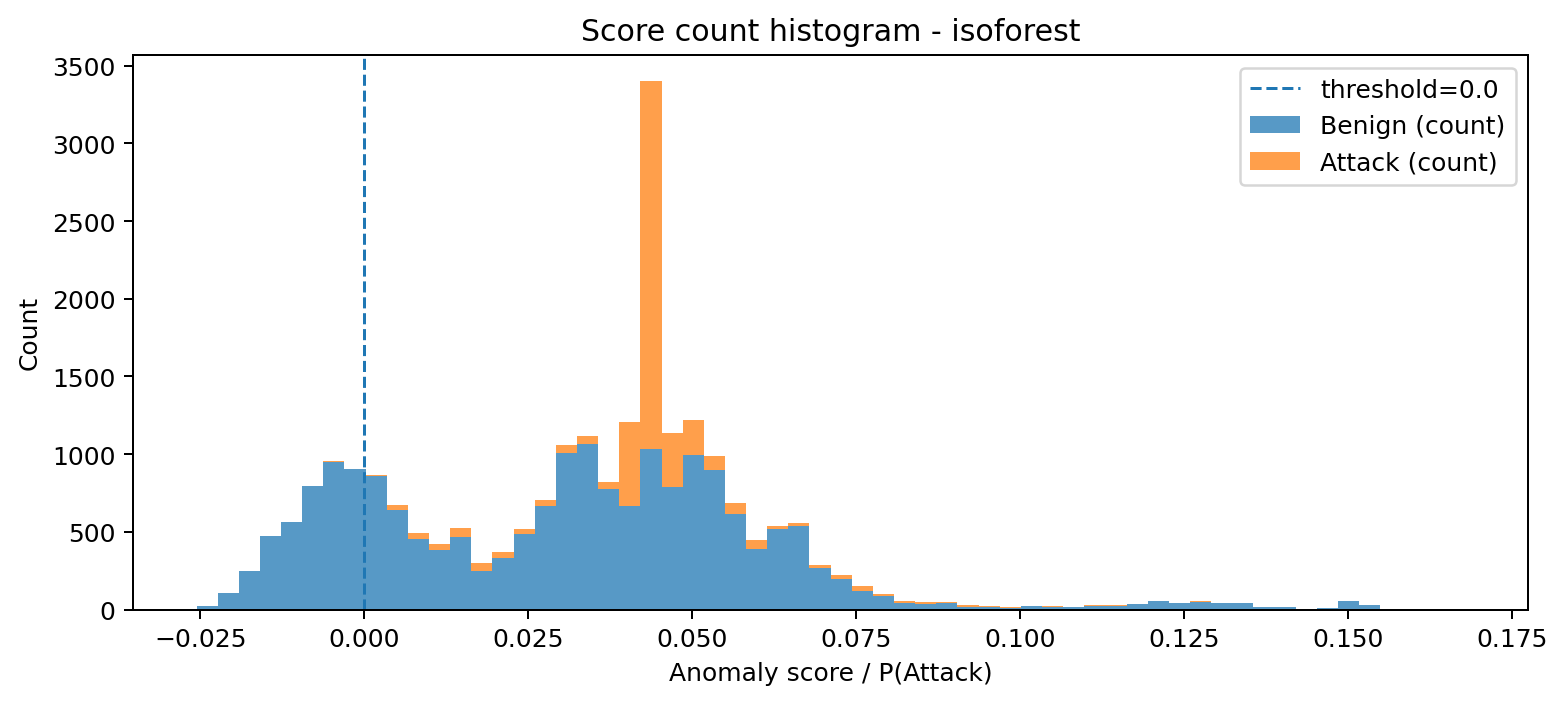

The data file committed next to this chart (first rows):
bin_left, bin_right, midpoint, count_benign, count_attack, count_total
-0.02556, -0.02234, -0.02395, 22, 0, 22
-0.02234, -0.01911, -0.02073, 108, 0, 108
-0.01911, -0.01589, -0.0175, 245, 0, 245
-0.01589, -0.01267, -0.01428, 470, 0, 470
-0.01267, -0.009449, -0.01106, 566, 0, 566
-0.009449, -0.006227, -0.007838, 797, 0, 797
-0.006227, -0.003005, -0.004616, 952, 1, 953
-0.003005, 0.0002165, -0.001394, 902, 2, 904
0.0002165, 0.003438, 0.001827, 857, 9, 866
0.003438, 0.00666, 0.005049, 642, 30, 672
0.00666, 0.009882, 0.008271, 453, 41, 494
0.009882, 0.0131, 0.01149, 380, 42, 422
0.0131, 0.01633, 0.01471, 467, 59, 526
0.01633, 0.01955, 0.01794, 250, 50, 300
0.01955, 0.02277, 0.02116, 330, 39, 369
0.02277, 0.02599, 0.02438, 487, 30, 517
0.02599, 0.02921, 0.0276, 666, 39, 705
0.02921, 0.03244, 0.03082, 1008, 49, 1057
0.03244, 0.03566, 0.03405, 1067, 48, 1115
0.03566, 0.03888, 0.03727, 777, 44, 821
0.03888, 0.0421, 0.04049, 666, 540, 1206
0.0421, 0.04532, 0.04371, 1032, 2367, 3399
0.04532, 0.04854, 0.04693, 786, 351, 1137
0.04854, 0.05177, 0.05016, 995, 227, 1222
0.05177, 0.05499, 0.05338, 899, 92, 991
0.05499, 0.05821, 0.0566, 617, 70, 687
0.05821, 0.06143, 0.05982, 390, 55, 445
0.06143, 0.06465, 0.06304, 517, 21, 538
0.06465, 0.06788, 0.06626, 538, 22, 560
0.06788, 0.0711, 0.06949, 267, 18, 285
0.0711, 0.07432, 0.07271, 197, 26, 223
0.07432, 0.07754, 0.07593, 122, 27, 149
0.07754, 0.08076, 0.07915, 90, 9, 99
0.08076, 0.08398, 0.08237, 40, 14, 54
0.08398, 0.08721, 0.0856, 36, 14, 50
0.08721, 0.09043, 0.08882, 42, 7, 49
0.09043, 0.09365, 0.09204, 16, 10, 26
0.09365, 0.09687, 0.09526, 19, 4, 23
0.09687, 0.1001, 0.09848, 12, 2, 14
0.1001, 0.1033, 0.1017, 21, 0, 21
0.1033, 0.1065, 0.1049, 19, 4, 23
0.1065, 0.1098, 0.1081, 17, 0, 17
0.1098, 0.113, 0.1114, 25, 1, 26
0.113, 0.1162, 0.1146, 25, 2, 27
0.1162, 0.1194, 0.1178, 33, 0, 33
0.1194, 0.1226, 0.121, 56, 0, 56
0.1226, 0.1259, 0.1243, 40, 1, 41
0.1259, 0.1291, 0.1275, 51, 3, 54
0.1291, 0.1323, 0.1307, 41, 0, 41
0.1323, 0.1355, 0.1339, 41, 0, 41
0.1355, 0.1388, 0.1371, 18, 0, 18
0.1388, 0.142, 0.1404, 14, 0, 14
0.142, 0.1452, 0.1436, 6, 0, 6
0.1452, 0.1484, 0.1468, 7, 0, 7
0.1484, 0.1516, 0.15, 54, 0, 54
0.1516, 0.1549, 0.1533, 31, 0, 31
0.1549, 0.1581, 0.1565, 0, 0, 0
0.1581, 0.1613, 0.1597, 0, 0, 0
0.1613, 0.1645, 0.1629, 0, 0, 0
0.1645, 0.1678, 0.1661, 1, 0, 1
